Run: headless pygame with SDL's dummy video driver; simulated clock (each Clock.tick advances the game by its frame time, no real sleeping); random seed 0; keys injected as events and as key.get_pressed() state; no mouse input.
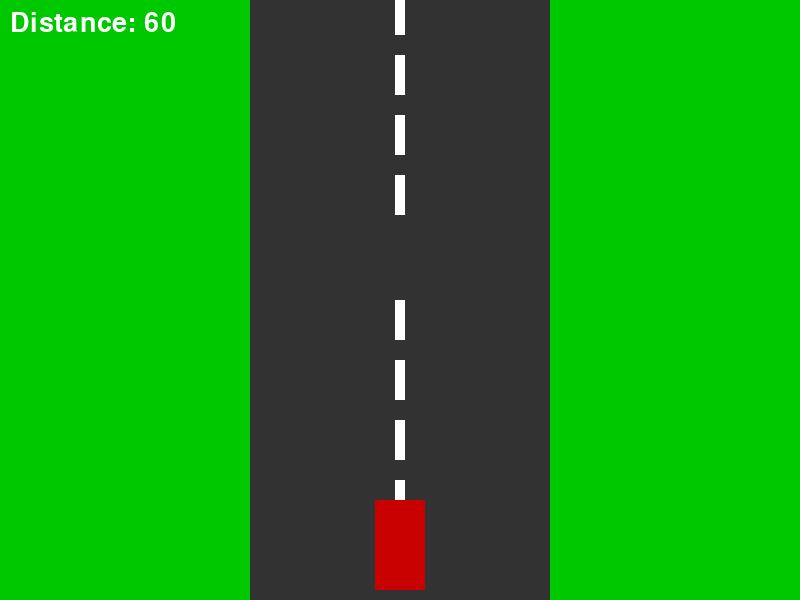
Frame 1 of 4 · flips 1–60 · no input
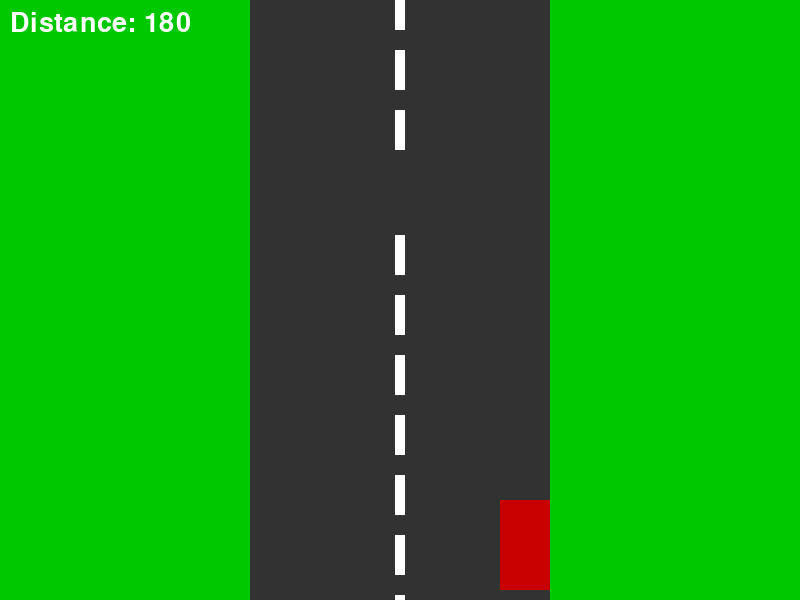
Frame 2 of 4 · flips 61–180 · tapped SPACE, RETURN · held RIGHT (→), D
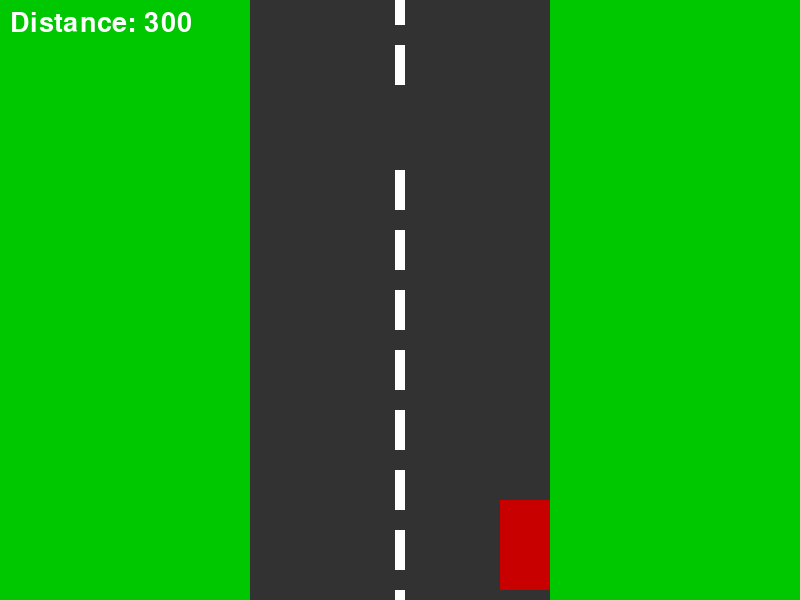
Frame 3 of 4 · flips 181–300 · held DOWN (↓), S
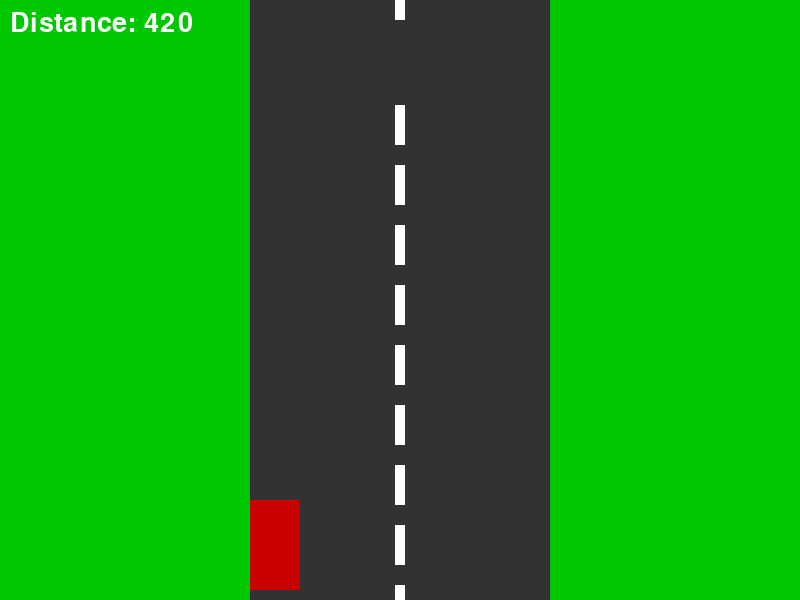
Frame 4 of 4 · flips 301–420 · held LEFT (←), A, UP (↑), W

The pygame program that drew these frames:

import pygame
import sys
import random

# start thingy
pygame.init()
WIDTH, HEIGHT = 800, 600
screen = pygame.display.set_mode((WIDTH, HEIGHT))
clock = pygame.time.Clock()
pygame.display.set_caption("2D Racing Game")

# Colours
WHITE = (255, 255, 255)
GRAY = (50, 50, 50)
RED = (200, 0, 0)
GREEN = (0, 200, 0)

# Car drawing
car_width = 50
car_height = 90
car = pygame.Rect(WIDTH // 2 - car_width // 2, HEIGHT - car_height - 10, car_width, car_height)
car_speed = 5

# Track drawing
road_width = 300
road_left = WIDTH // 2 - road_width // 2
road_right = WIDTH // 2 + road_width // 2
line_height = 40
line_gap = 20
lines = [pygame.Rect(WIDTH // 2 - 5, y, 10, line_height) for y in range(0, HEIGHT, line_height + line_gap)]

# distance
distance = 0
font = pygame.font.SysFont(None, 40)

def draw_road():
    screen.fill(GREEN)
    pygame.draw.rect(screen, GRAY, (road_left, 0, road_width, HEIGHT))

    for line in lines:
        pygame.draw.rect(screen, WHITE, line)

def draw_car():
    pygame.draw.rect(screen, RED, car)

def draw_score():
    score_text = font.render(f"Distance: {distance}", True, WHITE)
    screen.blit(score_text, (10, 10))

def move_lines():
    for line in lines:
        line.y += car_speed
        if line.y > HEIGHT:
            line.y = -line_height - line_gap

# Game 
running = True
while running:
    clock.tick(60)
    move_lines()
    distance += 1

    for event in pygame.event.get():
        if event.type == pygame.QUIT:
            running = False

    # balls bro
    keys = pygame.key.get_pressed()
    if keys[pygame.K_LEFT] and car.left > road_left:
        car.x -= car_speed
    if keys[pygame.K_RIGHT] and car.right < road_right:
        car.x += car_speed

    draw_road()
    draw_car()
    draw_score()
    pygame.display.flip()

pygame.quit()
sys.exit()
